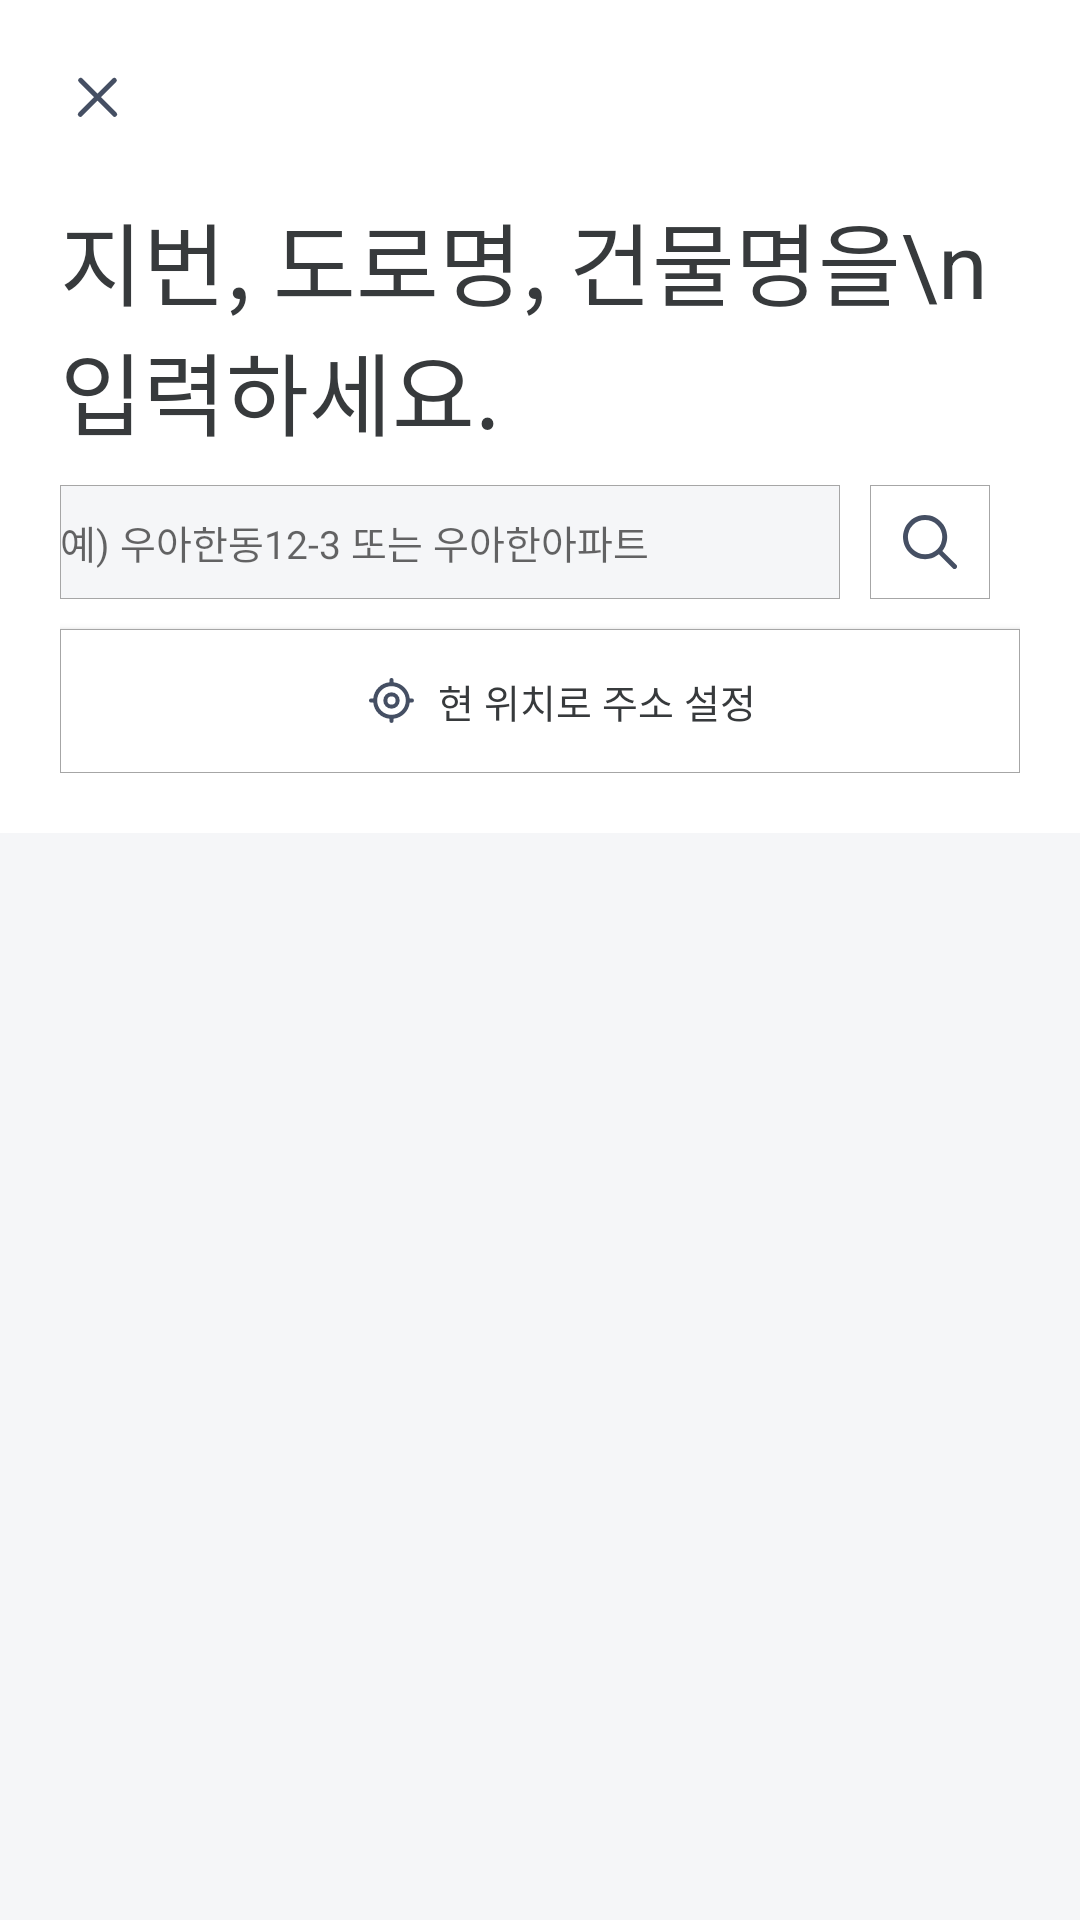

Layout XML and referenced resources for this Android screen:
<!-- AndroidManifest.xml: application theme AppTheme -->
<!-- res/layout/fragment_address.xml -->
<?xml version="1.0" encoding="utf-8"?>
<LinearLayout xmlns:android="http://schemas.android.com/apk/res/android"
    xmlns:app="http://schemas.android.com/apk/res-auto"
    xmlns:tools="http://schemas.android.com/tools"
    android:layout_width="match_parent"
    android:layout_height="match_parent"
    android:orientation="vertical"
    android:background="@color/white_gray"
    tools:context=".Address.Fragment.Address">

    <LinearLayout
        android:background="@color/white"
        android:padding="20dp"
        android:layout_width="match_parent"
        android:layout_height="wrap_content"
        android:orientation="vertical">

    <ImageView
        android:id="@+id/iv_cancel"
        android:layout_width="wrap_content"
        android:layout_height="wrap_content"
        android:src="@drawable/iv_cancel"/>
    <TextView
        android:layout_marginTop="20dp"
        android:layout_width="wrap_content"
        android:layout_height="wrap_content"
        android:text="지번, 도로명, 건물명을\n입력하세요."
        android:textSize="30dp"/>
    <LinearLayout
        android:layout_width="match_parent"
        android:layout_height="wrap_content"
        android:orientation="horizontal"
        android:layout_marginTop="10dp">
        <EditText
            android:id="@+id/edt_adr"
            android:paddingVertical="5dp"
            android:layout_width="match_parent"
            android:layout_height="match_parent"
            android:background="@drawable/edge2"
            android:hint="예) 우아한동12-3 또는 우아한아파트"
            android:layout_weight="7"
            android:textSize="13dp"/>
        <LinearLayout
            android:layout_width="wrap_content"
            android:layout_height="match_parent"
            android:paddingHorizontal="10dp">
            <ImageView
                android:id="@+id/iv_search"
                android:padding="10dp"
                android:layout_width="40dp"
                android:layout_height="match_parent"
                android:src="@drawable/ic_search"
                android:layout_gravity="center"
                android:background="@drawable/edge"
                android:layout_weight="3"
                />
        </LinearLayout>


    </LinearLayout>

    <Button
        android:id="@+id/btn_curlocation"
        android:layout_marginTop="10dp"
        android:layout_width="match_parent"
        android:layout_height="wrap_content"
        android:background="@drawable/edge"
        android:drawableLeft="@drawable/ic_location"
        android:drawablePadding="5dp"
        android:paddingLeft="100dp"
        android:gravity="left|center"
        android:textSize="13dp"
        android:text="현 위치로 주소 설정"/>

    </LinearLayout>

    <androidx.core.widget.NestedScrollView
        android:layout_width="match_parent"
        android:layout_height="match_parent"
        android:overScrollMode="never"
        android:scrollbarFadeDuration="0"
        android:scrollbarSize="5dp"
        android:scrollbarThumbVertical="@android:color/darker_gray"
        app:layout_behavior="@string/appbar_scrolling_view_behavior">

        <androidx.recyclerview.widget.RecyclerView
            android:id="@+id/rv"
            android:layout_width="match_parent"
            android:layout_height="wrap_content"
            android:overScrollMode="never" />
    </androidx.core.widget.NestedScrollView>


</LinearLayout>
<!-- resources referenced by this layout -->
<resources>
  <color name="white">#FFFFFF</color>
  <color name="white_gray">#F5F6F8</color>
  <!-- drawable edge (drawable) -->
  <?xml version="1.0" encoding="utf-8"?>
  <shape xmlns:android="http://schemas.android.com/apk/res/android">
      <solid android:color="#ffffff" />
      <stroke
          android:width="0.1dp"
          android:color="#A6A6A6" />
  </shape>
  <!-- drawable edge2 (drawable) -->
  <?xml version="1.0" encoding="utf-8"?>
  <shape xmlns:android="http://schemas.android.com/apk/res/android">
      <solid android:color="@color/white_gray" />
      <stroke
          android:width="0.1dp"
          android:color="#A6A6A6" />
  </shape>
  <!-- drawable ic_location (drawable) -->
  <vector xmlns:android="http://schemas.android.com/apk/res/android"
      android:width="21dp"
      android:height="21dp"
      android:viewportWidth="21"
      android:viewportHeight="21">
    <group>
      <clip-path
          android:pathData="M0,0h21v21h-21z"/>
      <path
          android:pathData="M16.568,11.182a6.09,6.09 0,0 1,-5.386 5.386v0.75a0.682,0.682 0,1 1,-1.364 0v-0.75a5.966,5.966 0,0 1,-5.386 -5.386h-0.75a0.682,0.682 0,1 1,0 -1.364h0.75A5.966,5.966 0,0 1,9.818 4.432v-0.75a0.682,0.682 0,1 1,1.364 0v0.75a6.09,6.09 0,0 1,5.386 5.386h0.75a0.682,0.682 0,1 1,0 1.364ZM10.5,15.273A4.773,4.773 0,1 0,5.727 10.5,4.743 4.743,0 0,0 10.5,15.273ZM10.5,13.228A2.727,2.727 0,1 1,13.227 10.5,2.735 2.735,0 0,1 10.5,13.227ZM10.5,11.864A1.364,1.364 0,1 0,9.136 10.5,1.368 1.368,0 0,0 10.5,11.864Z"
          android:fillColor="#454f63"/>
    </group>
  </vector>
  <!-- drawable ic_search (drawable) -->
  <vector xmlns:android="http://schemas.android.com/apk/res/android"
      android:width="18dp"
      android:height="18dp"
      android:viewportWidth="18"
      android:viewportHeight="18">
    <path
        android:pathData="M13.117,11.96 L17.76,16.6A0.818,0.818 0,0 1,16.6 17.76L11.96,13.117a7.363,7.363 0,1 1,1.157 -1.157ZM7.364,13.091A5.727,5.727 0,1 0,1.636 7.364,5.727 5.727,0 0,0 7.364,13.091Z"
        android:fillColor="#454f63"/>
  </vector>
  <!-- drawable iv_cancel (drawable) -->
  <vector xmlns:android="http://schemas.android.com/apk/res/android"
      android:width="25.127dp"
      android:height="25.127dp"
      android:viewportWidth="25.127"
      android:viewportHeight="25.127">
    <path
        android:pathData="M6.2276,17.6127L11.386,12.4544L6.3372,7.4056a0.833,0.833 90,1 1,1.178 -1.178L12.564,11.2763L17.6134,6.2269a0.833,0.833 90,0 1,1.178 1.178L13.742,12.4544l5.1619,5.1619a0.833,0.833 0,0 1,-1.178 1.178l-5.1619,-5.1619l-5.1576,5.1576a0.833,0.833 90,1 1,-1.178 -1.178Z"
        android:fillColor="#454f63"/>
  </vector>
  <style name="AppTheme" parent="Theme.AppCompat.Light.NoActionBar">
          
          <item name="colorPrimary">@color/colorPrimary</item>
          <item name="colorPrimaryDark">@color/colorPrimaryDark</item>
          <item name="colorAccent">@color/colorAccent</item>
          <item name="android:colorBackground">@color/white_gray</item>
          <item name="colorControlHighlight">#42ffaf12</item>
          <item name="android:textColor">#373a3c</item>
      </style>
  <color name="colorPrimary">#6200EE</color>
  <color name="colorPrimaryDark">#3700B3</color>
  <color name="colorAccent">#03DAC5</color>
</resources>
